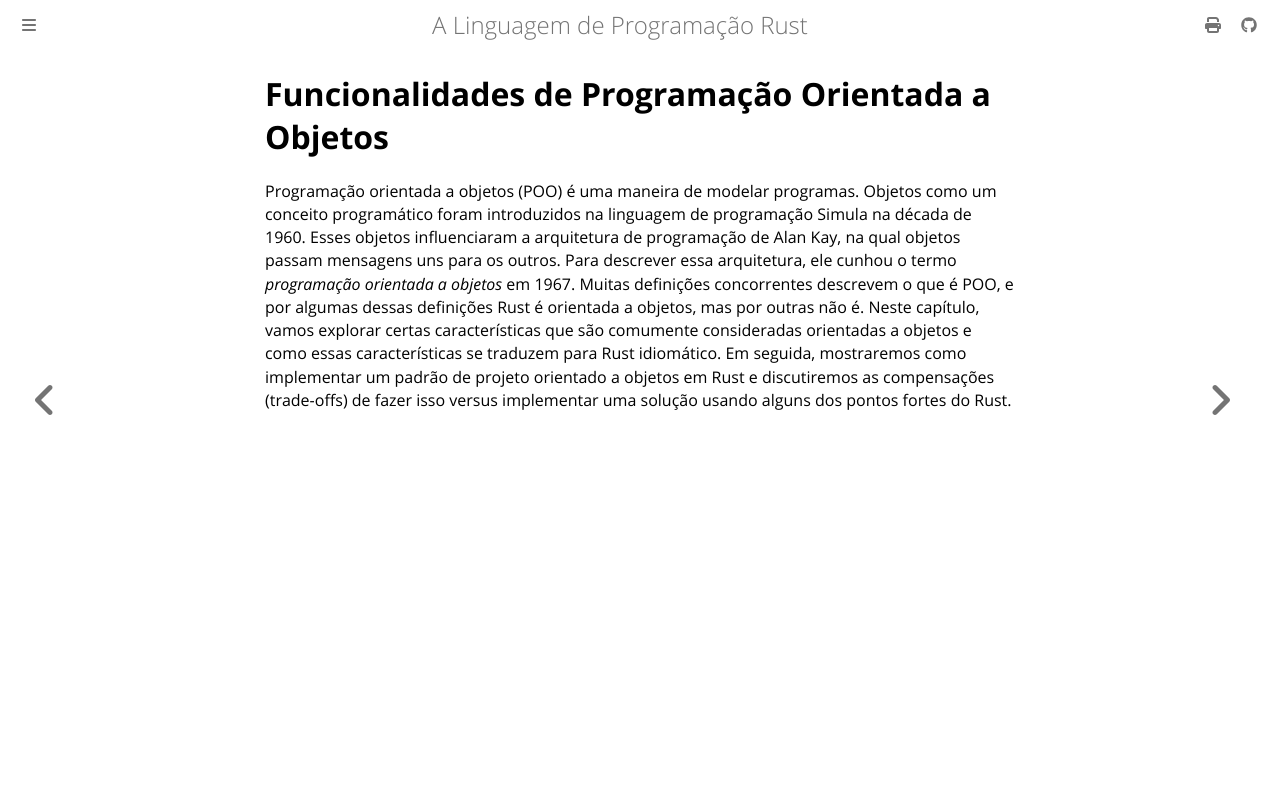

repository: lfgranja/rust-lang-book · page: ch18-00-oop.html · generator: mdbook

# Funcionalidades de Programação Orientada a Objetos

<!-- Old headings. Do not remove or links may break. -->

<a id="object-oriented-programming-features-of-rust"></a>

Programação orientada a objetos (POO) é uma maneira de modelar programas. Objetos como um
conceito programático foram introduzidos na linguagem de programação Simula na
década de 1960. Esses objetos influenciaram a arquitetura de programação de Alan Kay, na qual
objetos passam mensagens uns para os outros. Para descrever essa arquitetura, ele cunhou
o termo _programação orientada a objetos_ em 1967. Muitas definições concorrentes
descrevem o que é POO, e por algumas dessas definições Rust é orientada a objetos,
mas por outras não é. Neste capítulo, vamos explorar certas características
que são comumente consideradas orientadas a objetos e como essas características
se traduzem para Rust idiomático. Em seguida, mostraremos como implementar um
padrão de projeto orientado a objetos em Rust e discutiremos as compensações (trade-offs) de fazer isso
versus implementar uma solução usando alguns dos pontos fortes do Rust.
